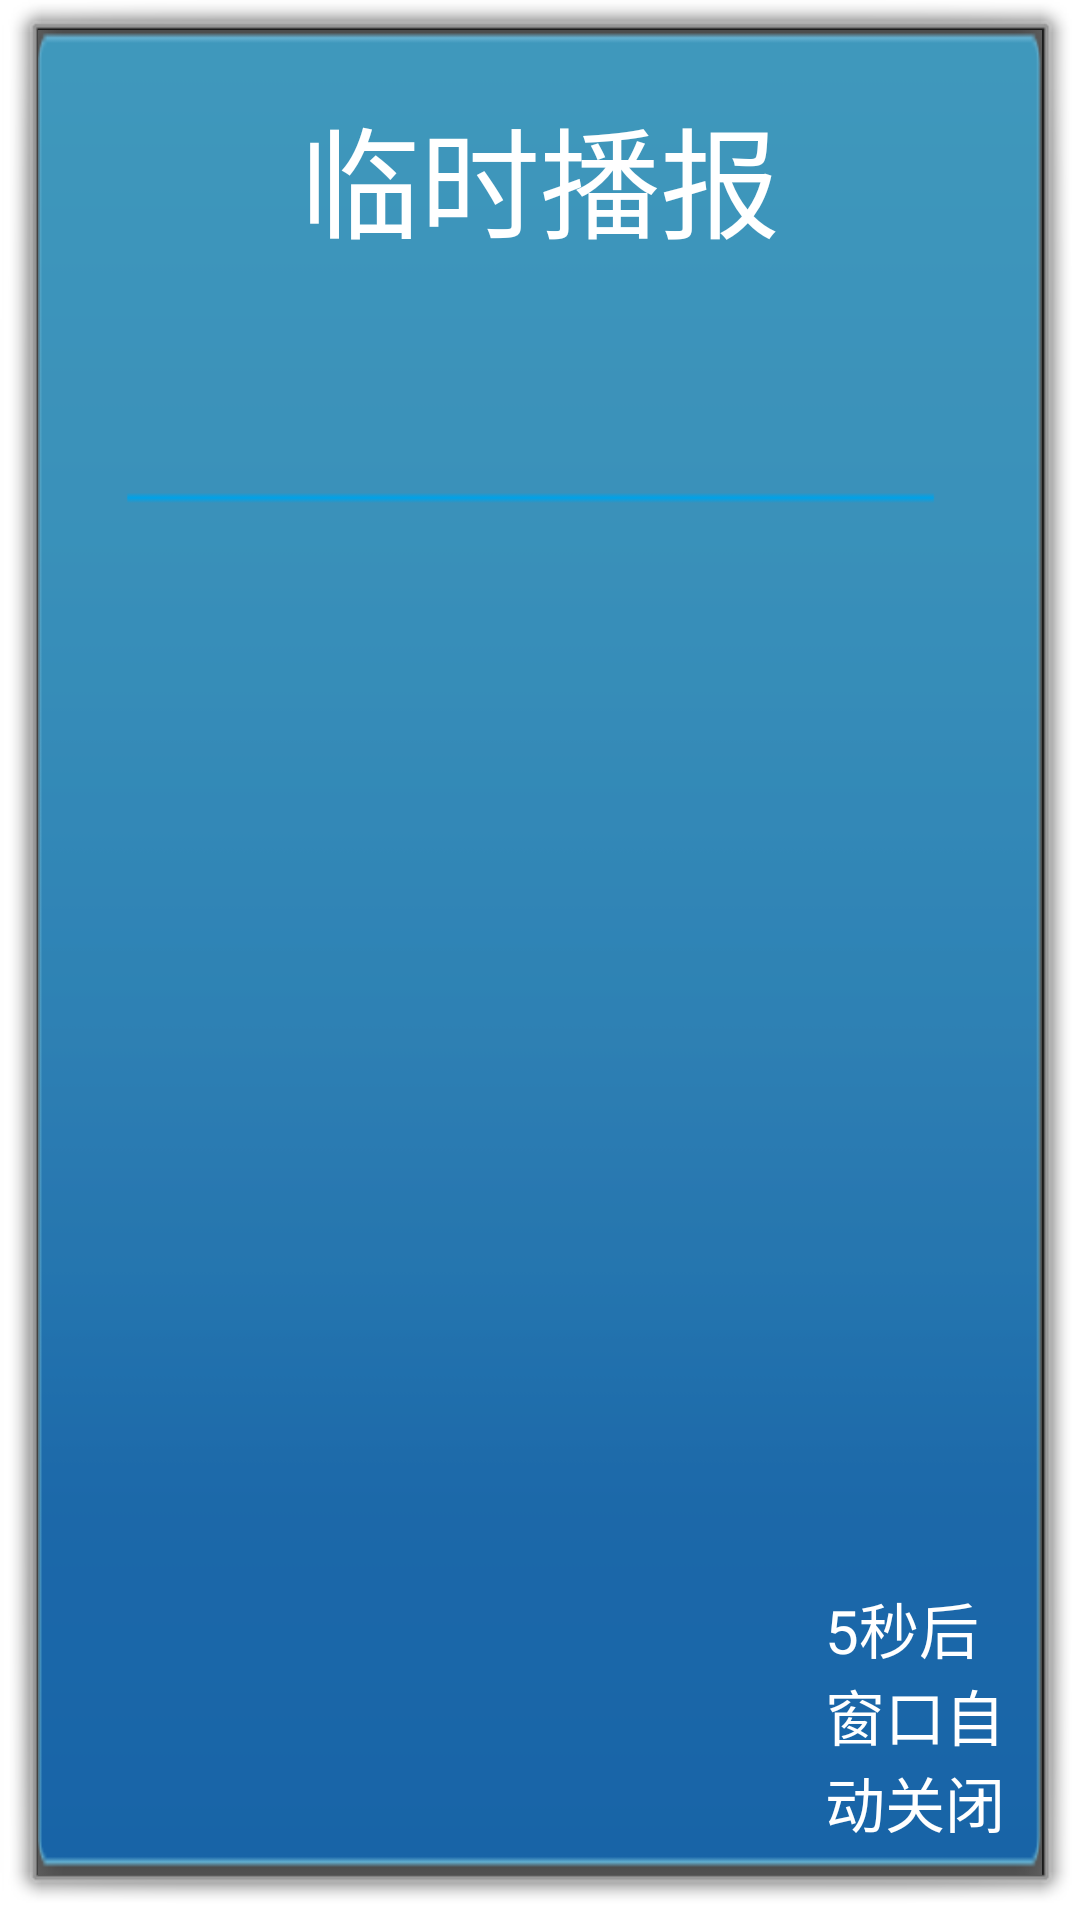

Layout XML and referenced resources for this Android screen:
<!-- AndroidManifest.xml: activity theme Theme.Transparent -->
<!-- res/layout/activity_pop.xml -->
<RelativeLayout xmlns:android="http://schemas.android.com/apk/res/android"
    xmlns:tools="http://schemas.android.com/tools"
    android:layout_width="544dp"
    android:layout_height="326dp"
    android:background="@drawable/pop_activity_back"
    >

    <TextView
        android:id="@+id/text_show"
        android:layout_width="wrap_content"
        android:layout_height="wrap_content"
        android:text="临时播报" 
        android:textColor="#FFFFFF"
        android:textSize="40dip"
        android:paddingTop="20dip"
        android:layout_centerHorizontal="true"
        />
    <TextView 
        android:id="@+id/text_time"
        android:layout_width="wrap_content"
        android:layout_height="wrap_content"
        android:layout_toRightOf="@+id/text_show"
        android:layout_alignParentBottom="true"
        android:layout_marginLeft="15dip"
        android:layout_marginRight="5dip"
        android:layout_marginBottom="10dip"
        android:textSize="20dip" 
        android:text="5秒后窗口自动关闭" 
        android:textColor="#FFFFFF"/>
     <TextView
        android:id="@+id/text_pop"
        android:layout_width="wrap_content"
        android:layout_height="wrap_content"
		android:layout_below="@+id/text_show"
		android:layout_marginTop="20dip"
		android:layout_marginLeft="15dip"
		android:layout_marginRight="10dip"
		android:layout_marginBottom="10dip"
		android:textColor="#FFFFFF"
        android:textSize="30dip" />

</RelativeLayout>
<!-- resources referenced by this layout -->
<resources>
  <!-- drawable pop_activity_back: png bitmap (drawable-ldpi, 3204 bytes) -->
  <style name="Theme.Transparent" parent="@android:style/Theme.Dialog">
          <item name="android:windowNoTitle">true</item>
      </style>
</resources>
